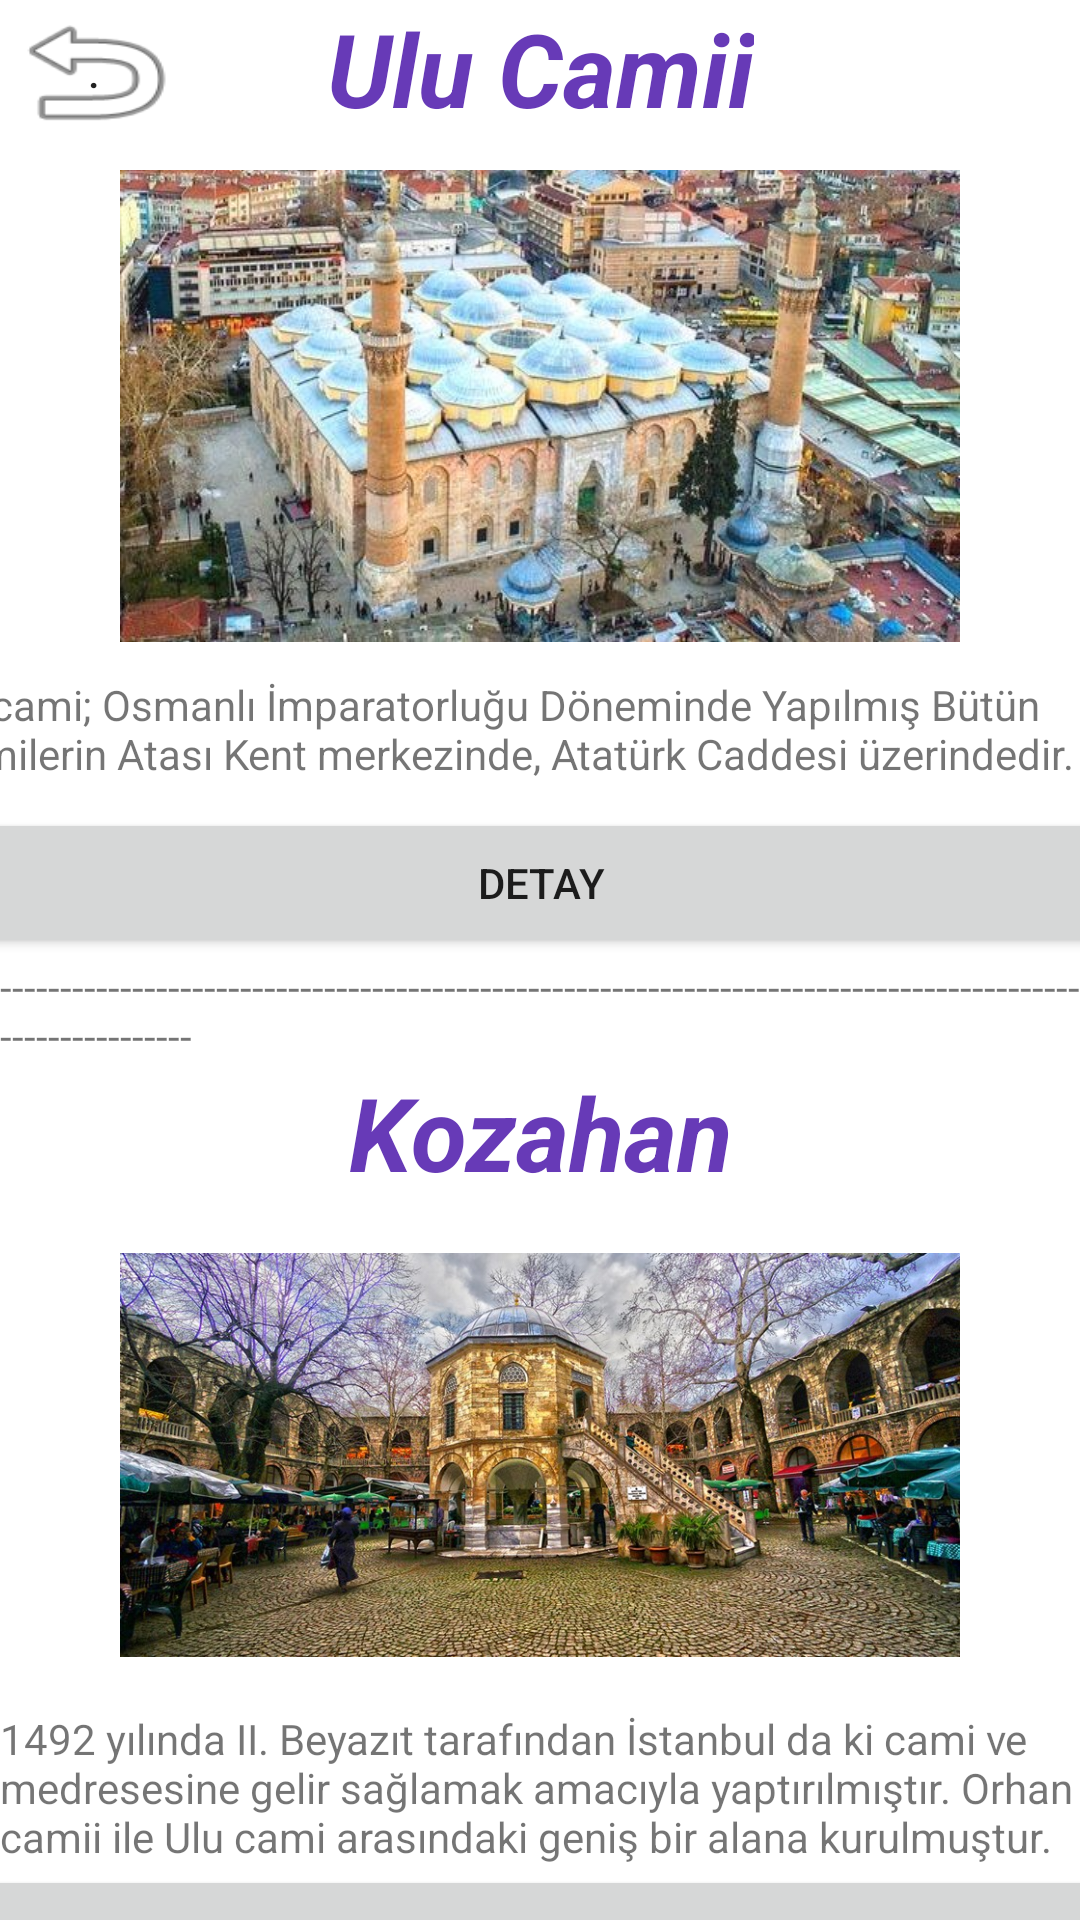

Reconstruct the res/layout file that produces this screen, plus the resources it refers to.
<!-- AndroidManifest.xml: application theme Theme.GeziUygulamasi -->
<!-- res/layout/activity_bursa_page.xml -->
<?xml version="1.0" encoding="utf-8"?>
<androidx.constraintlayout.widget.ConstraintLayout xmlns:android="http://schemas.android.com/apk/res/android"
    xmlns:app="http://schemas.android.com/apk/res-auto"
    xmlns:tools="http://schemas.android.com/tools"
    android:layout_width="match_parent"
    android:layout_height="match_parent"
    tools:context=".BursaPage">

    <ImageView
        android:id="@+id/imageView5"
        android:layout_width="280dp"
        android:layout_height="180dp"
        app:layout_constraintEnd_toEndOf="parent"
        app:layout_constraintStart_toStartOf="parent"
        app:layout_constraintTop_toBottomOf="@+id/textView12"
        app:srcCompat="@drawable/bursaulucamii" />

    <TextView
        android:id="@+id/textView12"
        android:layout_width="wrap_content"
        android:layout_height="wrap_content"
        android:text="Ulu Camii"
        android:textColor="#673AB7"
        android:textSize="34sp"
        android:textStyle="bold|italic"
        app:layout_constraintEnd_toEndOf="parent"
        app:layout_constraintStart_toStartOf="parent"
        app:layout_constraintTop_toTopOf="parent" />

    <TextView
        android:id="@+id/textView14"
        android:layout_width="407dp"
        android:layout_height="44dp"
        android:text="Ulucami; Osmanlı İmparatorluğu Döneminde Yapılmış Bütün Camilerin Atası Kent merkezinde, Atatürk Caddesi üzerindedir."
        app:layout_constraintEnd_toEndOf="parent"
        app:layout_constraintStart_toStartOf="parent"
        app:layout_constraintTop_toBottomOf="@+id/imageView5" />

    <Button
        android:id="@+id/ayvalikdetay"
        android:layout_width="400dp"
        android:layout_height="50dp"
        android:text="Detay"
        app:cornerRadius="20dp"
        app:layout_constraintEnd_toEndOf="parent"
        app:layout_constraintStart_toStartOf="parent"
        app:layout_constraintTop_toBottomOf="@+id/textView14" />

    <TextView
        android:id="@+id/textView16"
        android:layout_width="wrap_content"
        android:layout_height="wrap_content"
        android:text="----------------------------------------------------------------------------------------------------------"
        app:layout_constraintEnd_toEndOf="parent"
        app:layout_constraintStart_toStartOf="parent"
        app:layout_constraintTop_toBottomOf="@+id/ayvalikdetay" />

    <TextView
        android:id="@+id/textView17"
        android:layout_width="wrap_content"
        android:layout_height="wrap_content"
        android:text="Kozahan"
        android:textColor="#673AB7"
        android:textSize="34sp"
        android:textStyle="bold|italic"
        app:layout_constraintEnd_toEndOf="parent"
        app:layout_constraintStart_toStartOf="parent"
        app:layout_constraintTop_toBottomOf="@+id/textView16" />

    <ImageView
        android:id="@+id/imageView6"
        android:layout_width="280dp"
        android:layout_height="170dp"
        app:layout_constraintEnd_toEndOf="parent"
        app:layout_constraintStart_toStartOf="parent"
        app:layout_constraintTop_toBottomOf="@+id/textView17"
        app:srcCompat="@drawable/bursakozahan" />

    <TextView
        android:id="@+id/textView18"
        android:layout_width="wrap_content"
        android:layout_height="wrap_content"
        android:text="1492 yılında II. Beyazıt tarafından İstanbul da ki cami ve medresesine gelir sağlamak amacıyla yaptırılmıştır. Orhan camii ile Ulu cami arasındaki geniş bir alana kurulmuştur."
        app:layout_constraintEnd_toEndOf="parent"
        app:layout_constraintStart_toStartOf="parent"
        app:layout_constraintTop_toBottomOf="@+id/imageView6" />

    <Button
        android:id="@+id/bandirmadetay"
        android:layout_width="400dp"
        android:layout_height="50dp"
        android:text="Detay"
        app:cornerRadius="20dp"
        app:layout_constraintEnd_toEndOf="parent"
        app:layout_constraintStart_toStartOf="parent"
        app:layout_constraintTop_toBottomOf="@+id/textView18" />

    <Button
        android:id="@+id/button4"
        android:layout_width="63dp"
        android:layout_height="48dp"
        android:background="@android:drawable/ic_menu_revert"
        android:text="."
        app:layout_constraintStart_toStartOf="parent"
        app:layout_constraintTop_toTopOf="parent" />
</androidx.constraintlayout.widget.ConstraintLayout>
<!-- resources referenced by this layout -->
<resources>
  <!-- drawable bursakozahan: jpg bitmap (drawable, 201987 bytes) -->
  <!-- drawable bursaulucamii: jpg bitmap (drawable, 61351 bytes) -->
  <style name="Theme.GeziUygulamasi" parent="Theme.MaterialComponents.DayNight.NoActionBar">
          
          <item name="colorPrimary">@color/purple_500</item>
          <item name="colorPrimaryVariant">@color/purple_700</item>
          <item name="colorOnPrimary">@color/white</item>
          
          <item name="colorSecondary">@color/teal_200</item>
          <item name="colorSecondaryVariant">@color/teal_700</item>
          <item name="colorOnSecondary">@color/black</item>
          
          <item name="android:statusBarColor">?attr/colorPrimaryVariant</item>
          
      </style>
  <!-- not gathered from this repository: default colours our renderer supplied (Android Studio template values) -->
  <color name="purple_500">#FF6200EE</color>
  <color name="purple_700">#FF3700B3</color>
  <color name="teal_200">#FF03DAC5</color>
  <color name="teal_700">#FF018786</color>
  <color name="black">#FF000000</color>
  <color name="white">#FFFFFFFF</color>
</resources>
